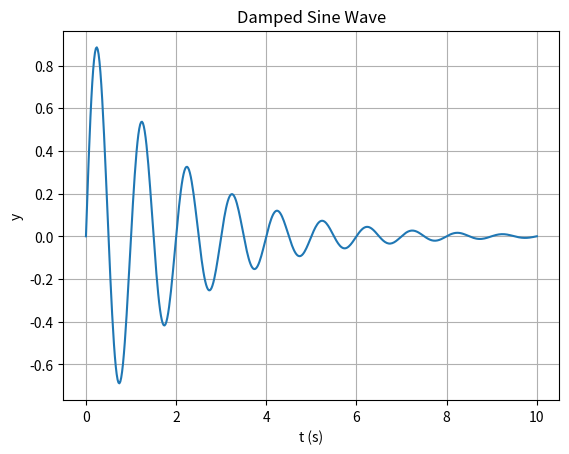

Python code for this plot:
var1 = 'Welcome to INFO3406' #alternative: "Welcome to INFOXXXX" 
print(var1) #note for python 2.7 users: print var1
print( type(var1) )

var2 = 10
print(var2)
print( type(var2) )

var3 = 10.0 #alternative: 10.
print(var3)
print( type(var3) ) 

var4 = True 
print(var4)
print( type(var4) ) 

seq = [2, 10, 20, 30, 50, 80, 130, 210, 340]
print(seq)

print(seq[0])
print(seq[3])
print(seq[3:6])
print(seq[-1])
print(seq[3:-3])

fruitSalad = ['Banana', 'Cantaloupe', 'Apple', 'Tomato']
print(fruitSalad)

fruitSalad.remove('Tomato')
fruitSalad.append('Papaya')
fruitSalad.append('Grapes')
print(fruitSalad)

print('Strawberry' in fruitSalad)

x = 10
y = 20
z = x + y
print('x=',x, 'y=',y, 'z=',z) 

firstName = 'Alan'
lastName = 'Turing'
fullName = firstName + ' ' + lastName
print(fullName) 

print(20>10)

x = 2
y= 1.1*(x**2) - 15*x - 20
if y>0:      
    print('y is positive')
else:
    print('y is non-positive')

x = 2
y= 1.1*(x**2) - 15*x - 20
if y==0:
    print('y is zero')
elif y>0:
    print('y is positive')
else:
    print('y is negative')

x = 10
a, b = -15, 15
if x>a and y<b: #alternative: a<x<b
    print('In range!')
else:
    print('Out of range!')

sum = 0
for i in range(10): #alternative: range(0,10,1)
    sum = sum + i #: alternative sum += i
print(sum)

x = [10, 20, 30, -35, 5.5]
sum = 0
for i in x:
    sum = sum + i
print(sum)

import math as ma

theta = 2*ma.pi
y = ma.cos(theta)**2 + ma.sin(theta)**2
print(y)

import numpy as np

# Create a new array with three elements
A = np.array([1, 2, 3])
print('A=', A)

#Create a 3x3 array
B = np.array([[1, 2, 3],[4, 5, 6],[7, 8, 9]])
print('B=',B)

#Create a 3x3 array
C = np.array([[1, 1, 1],[2, 2, 2],[3, 3, 3]])
print('C=',C)

import numpy as np
import matplotlib.pyplot as pl
#additionally use %matplotlib inline, if you are using ipyhton notebook.

f = 1
t = np.linspace(0,10,500)
y = np.sin(2*np.pi*f*t)*np.exp(-0.5*t)
pl.plot(t,y)
pl.title('Damped Sine Wave')
pl.xlabel('t (s)')
pl.ylabel('y')
pl.grid()
pl.show()